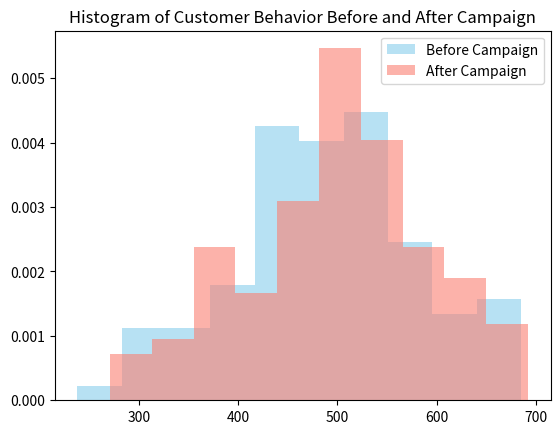

Python code for this plot:
# Import required packages
import numpy as np
import matplotlib.pyplot as plt
from scipy.stats import ttest_rel, norm

# Create Sample Data

# norm.rvs creates random variables in a normal distribution
# loc = the mean!  scalse = standard deviation!  size = #datapoints

before = norm.rvs(loc=500, scale=100, size=100,
                  random_state=42).astype(int)

np.random.seed(42)
after = before + np.random.randint(-50, 75, size=100)

plt.hist(before, density=True, alpha=0.6, color='skyblue', label="Before Campaign")
plt.hist(after, density=True, alpha=0.6, color='salmon', label="After Campaign")
plt.title("Histogram of Customer Behavior Before and After Campaign")
plt.legend()
plt.show()

before_mean = before.mean()
after_mean = after.mean()

print(before_mean, after_mean)

# State hypothesis & set acceptance criteria

null_hypothesis = "The mean of the before is equal to the mean of the after"
alternate_hypothesis = "The mean of the before is not equal to the mean of the after"
acceptance_criteria = 0.05

# Execute the hypothesis test
t_statistic, p_value = ttest_rel(before, after)
print(t_statistic, p_value)

# print the results with p-value probability distribution value?
if p_value <= acceptance_criteria:
    print(
        f"As our p_value probability {p_value} is lower than our acceptance value of {acceptance_criteria} we reject the null hypothesis and conclude that {alternate_hypothesis}.")
else:
    print(
        f"As our p_value probability {p_value} is higher than our acceptance value of {acceptance_criteria} we retain the null hypothesis and conclude that {null_hypothesis}.")
